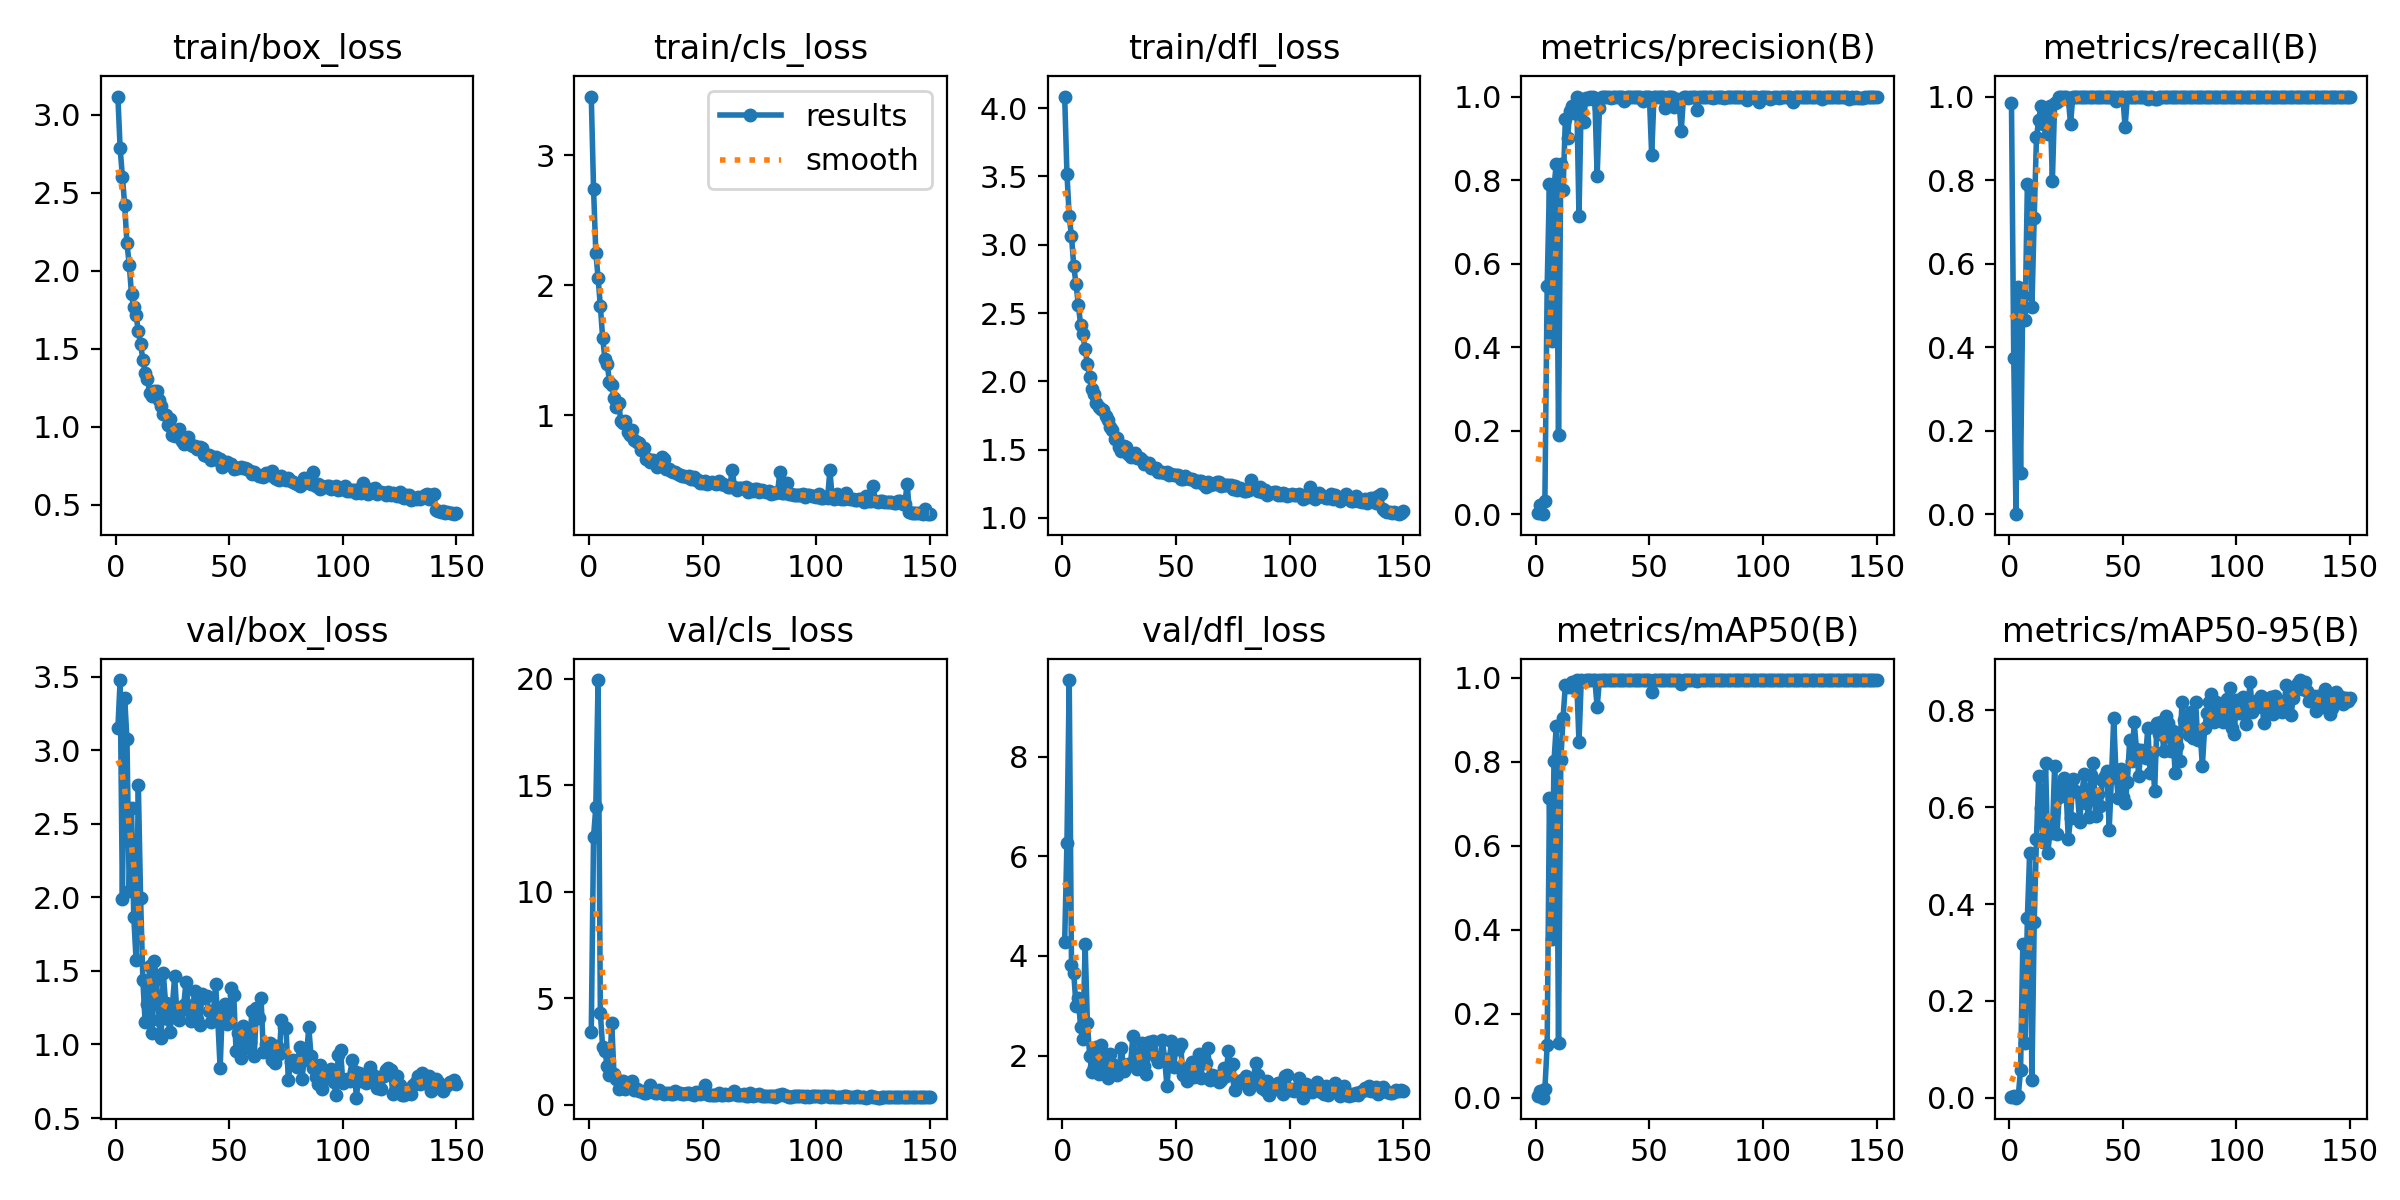

Data behind this chart, as committed beside it:
epoch, time, train/box_loss, train/cls_loss, train/dfl_loss, metrics/precision(B), metrics/recall(B), metrics/mAP50(B), metrics/mAP50-95(B), val/box_loss, val/cls_loss, val/dfl_loss, lr/pg0, lr/pg1, lr/pg2
1, 23.23, 3.118, 3.452, 4.084, 0.00328, 0.9837, 0.00437, 0.00093, 3.149, 3.399, 4.28, 0.0006525, 0.0006525, 0.0006525
2, 45.54, 2.784, 2.744, 3.52, 0.02214, 0.375, 0.01519, 0.00328, 3.477, 12.58, 6.277, 0.00131, 0.00131, 0.00131
3, 67.74, 2.602, 2.251, 3.209, 0, 0, 0, 0, 1.987, 13.98, 9.542, 0.00196, 0.00196, 0.00196
4, 89.97, 2.421, 2.057, 3.062, 0.03246, 0.5435, 0.02131, 0.0042, 3.356, 19.95, 3.821, 0.00196, 0.00196, 0.00196
5, 112.2, 2.176, 1.838, 2.844, 0.5456, 0.09783, 0.1246, 0.05725, 3.073, 4.289, 3.653, 0.001947, 0.001947, 0.001947
6, 139.6, 2.039, 1.596, 2.71, 0.7904, 0.5217, 0.7131, 0.3174, 2.044, 2.704, 2.999, 0.001934, 0.001934, 0.001934
7, 167.1, 1.851, 1.433, 2.56, 0.4148, 0.4661, 0.3775, 0.113, 2.605, 2.533, 3.15, 0.001921, 0.001921, 0.001921
8, 194.4, 1.765, 1.395, 2.416, 0.7844, 0.7908, 0.8015, 0.3718, 1.865, 1.797, 2.577, 0.001908, 0.001908, 0.001908
9, 221.7, 1.717, 1.258, 2.344, 0.8381, 0.7826, 0.885, 0.5052, 1.577, 1.377, 2.33, 0.001894, 0.001894, 0.001894
10, 249.1, 1.611, 1.233, 2.234, 0.1887, 0.4955, 0.1292, 0.03586, 2.765, 3.833, 4.236, 0.001881, 0.001881, 0.001881
11, 276.2, 1.528, 1.131, 2.13, 0.8394, 0.7101, 0.8034, 0.3619, 1.994, 1.419, 2.652, 0.001868, 0.001868, 0.001868
12, 303.6, 1.43, 1.062, 2.03, 0.7759, 0.9022, 0.9055, 0.5351, 1.436, 1.195, 1.997, 0.001855, 0.001855, 0.001855
13, 330.9, 1.346, 1.095, 1.947, 0.9456, 0.9441, 0.9822, 0.6641, 1.149, 0.73, 1.671, 0.001842, 0.001842, 0.001842
14, 358.4, 1.308, 0.9566, 1.91, 0.9019, 0.9783, 0.979, 0.5993, 1.278, 0.9076, 1.777, 0.001828, 0.001828, 0.001828
15, 385.7, 1.219, 0.9404, 1.841, 0.9662, 0.9348, 0.983, 0.5289, 1.535, 1.121, 2.175, 0.001815, 0.001815, 0.001815
16, 413, 1.199, 0.9504, 1.813, 0.9776, 0.9497, 0.9904, 0.6903, 1.08, 0.7149, 1.629, 0.001802, 0.001802, 0.001802
17, 440.6, 1.229, 0.8678, 1.801, 0.9599, 0.9112, 0.975, 0.5061, 1.565, 0.8609, 2.21, 0.001789, 0.001789, 0.001789
18, 467.8, 1.229, 0.8483, 1.791, 1, 0.9772, 0.9948, 0.5523, 1.445, 0.8075, 1.913, 0.001776, 0.001776, 0.001776
19, 495, 1.174, 0.8842, 1.749, 0.7136, 0.7989, 0.8469, 0.5475, 1.167, 1.127, 1.841, 0.001762, 0.001762, 0.001762
20, 522.5, 1.129, 0.8091, 1.714, 0.9945, 0.9841, 0.995, 0.686, 1.041, 0.7048, 1.54, 0.001749, 0.001749, 0.001749
21, 550, 1.082, 0.79, 1.666, 0.938, 0.9865, 0.9928, 0.545, 1.482, 0.7227, 2.037, 0.001736, 0.001736, 0.001736
22, 577.4, 1.072, 0.7847, 1.646, 0.9972, 1, 0.995, 0.6208, 1.279, 0.6554, 1.822, 0.001723, 0.001723, 0.001723
23, 604.8, 1.009, 0.7334, 1.58, 0.994, 1, 0.9947, 0.6467, 1.173, 0.6178, 1.71, 0.00171, 0.00171, 0.00171
24, 632.3, 1.05, 0.7446, 1.583, 0.9985, 1, 0.995, 0.6605, 1.087, 0.5442, 1.612, 0.001696, 0.001696, 0.001696
25, 659.7, 0.9481, 0.6603, 1.52, 0.9992, 1, 0.995, 0.6367, 1.268, 0.5353, 1.753, 0.001683, 0.001683, 0.001683
26, 687.2, 0.9379, 0.6573, 1.493, 0.992, 0.9946, 0.995, 0.5347, 1.463, 0.6979, 2.151, 0.00167, 0.00167, 0.00167
27, 714.7, 0.9611, 0.6402, 1.528, 0.8095, 0.9348, 0.9308, 0.5769, 1.198, 0.9149, 1.698, 0.001657, 0.001657, 0.001657
28, 742.3, 0.9827, 0.6518, 1.522, 0.9718, 1, 0.9948, 0.6591, 1.163, 0.6464, 1.779, 0.001644, 0.001644, 0.001644
29, 769.8, 0.9057, 0.6267, 1.465, 0.9991, 1, 0.995, 0.6334, 1.238, 0.5438, 1.827, 0.00163, 0.00163, 0.00163
30, 797.3, 0.8878, 0.6031, 1.447, 0.9995, 1, 0.995, 0.6312, 1.271, 0.523, 1.837, 0.001617, 0.001617, 0.001617
31, 824.7, 0.9042, 0.6137, 1.452, 0.999, 1, 0.995, 0.569, 1.428, 0.686, 2.385, 0.001604, 0.001604, 0.001604
32, 852.2, 0.9311, 0.6798, 1.479, 0.9993, 1, 0.995, 0.629, 1.233, 0.5436, 1.826, 0.001591, 0.001591, 0.001591
33, 879.5, 0.8798, 0.6629, 1.442, 0.9965, 1, 0.995, 0.6678, 1.158, 0.5194, 1.735, 0.001578, 0.001578, 0.001578
34, 906.9, 0.8748, 0.5858, 1.437, 0.9994, 1, 0.995, 0.6082, 1.27, 0.5439, 2.074, 0.001564, 0.001564, 0.001564
35, 934.3, 0.8775, 0.5804, 1.423, 0.9996, 1, 0.995, 0.5797, 1.364, 0.5309, 2.246, 0.001551, 0.001551, 0.001551
36, 961.9, 0.8572, 0.5674, 1.392, 0.9995, 1, 0.995, 0.6665, 1.176, 0.4906, 1.782, 0.001538, 0.001538, 0.001538
37, 989.6, 0.869, 0.5597, 1.406, 0.9996, 1, 0.995, 0.6909, 1.129, 0.4879, 1.636, 0.001525, 0.001525, 0.001525
38, 1017, 0.8598, 0.5615, 1.4, 0.9987, 1, 0.995, 0.5822, 1.344, 0.6288, 2.267, 0.001512, 0.001512, 0.001512
39, 1045, 0.8198, 0.5427, 1.367, 0.9891, 1, 0.995, 0.6279, 1.315, 0.5547, 2.126, 0.001498, 0.001498, 0.001498
40, 1072, 0.8137, 0.5374, 1.366, 0.9996, 1, 0.995, 0.6018, 1.33, 0.5479, 2.293, 0.001485, 0.001485, 0.001485
41, 1100, 0.8202, 0.5285, 1.369, 0.9996, 1, 0.995, 0.6567, 1.228, 0.4857, 1.974, 0.001472, 0.001472, 0.001472
42, 1127, 0.7834, 0.5304, 1.335, 0.9996, 1, 0.995, 0.6641, 1.151, 0.4775, 1.868, 0.001459, 0.001459, 0.001459
43, 1155, 0.8037, 0.5205, 1.337, 0.9988, 1, 0.995, 0.6755, 1.21, 0.5233, 1.895, 0.001446, 0.001446, 0.001446
44, 1182, 0.8058, 0.5294, 1.338, 0.9996, 1, 0.995, 0.5537, 1.408, 0.5262, 2.315, 0.001432, 0.001432, 0.001432
45, 1210, 0.7827, 0.5057, 1.327, 0.9993, 1, 0.995, 0.6604, 1.159, 0.4775, 1.929, 0.001419, 0.001419, 0.001419
46, 1237, 0.7914, 0.5234, 1.334, 0.999, 1, 0.995, 0.7844, 0.839, 0.4402, 1.387, 0.001406, 0.001406, 0.001406
47, 1265, 0.7404, 0.4969, 1.313, 0.9891, 0.9889, 0.9949, 0.6685, 1.253, 0.5701, 1.909, 0.001393, 0.001393, 0.001393
48, 1293, 0.7607, 0.4963, 1.322, 0.9987, 1, 0.995, 0.6192, 1.275, 0.5407, 2.283, 0.00138, 0.00138, 0.00138
49, 1320, 0.7737, 0.4733, 1.318, 0.9996, 1, 0.995, 0.6787, 1.137, 0.4758, 1.774, 0.001366, 0.001366, 0.001366
50, 1348, 0.7604, 0.4791, 1.318, 0.9984, 1, 0.995, 0.6205, 1.193, 0.5585, 2.189, 0.001353, 0.001353, 0.001353
51, 1372, 0.7571, 0.4895, 1.314, 0.859, 0.9267, 0.9654, 0.6081, 1.385, 0.9011, 2.135, 0.00134, 0.00134, 0.00134
52, 1394, 0.7297, 0.4718, 1.287, 0.9996, 1, 0.995, 0.6521, 1.337, 0.5008, 2.229, 0.001327, 0.001327, 0.001327
53, 1416, 0.7358, 0.4742, 1.285, 0.9996, 1, 0.995, 0.738, 0.9531, 0.4368, 1.612, 0.001314, 0.001314, 0.001314
54, 1438, 0.7347, 0.4825, 1.305, 0.9991, 1, 0.995, 0.6948, 1.077, 0.4621, 1.716, 0.0013, 0.0013, 0.0013
55, 1461, 0.7432, 0.4786, 1.29, 0.9992, 1, 0.995, 0.7752, 0.9071, 0.445, 1.484, 0.001287, 0.001287, 0.001287
56, 1483, 0.7333, 0.4649, 1.285, 0.9998, 1, 0.995, 0.7208, 1.124, 0.4595, 1.792, 0.001274, 0.001274, 0.001274
57, 1506, 0.7325, 0.4927, 1.283, 0.972, 1, 0.9945, 0.6653, 1.093, 0.553, 1.861, 0.001261, 0.001261, 0.001261
58, 1528, 0.7292, 0.4706, 1.281, 0.9994, 1, 0.995, 0.7191, 0.9774, 0.4562, 1.578, 0.001248, 0.001248, 0.001248
59, 1550, 0.7181, 0.4722, 1.262, 0.9991, 1, 0.995, 0.7156, 1.018, 0.4572, 1.639, 0.001234, 0.001234, 0.001234
60, 1573, 0.6985, 0.4602, 1.269, 0.9995, 1, 0.995, 0.702, 1.228, 0.4922, 2.023, 0.001221, 0.001221, 0.001221
... 90 more rows
